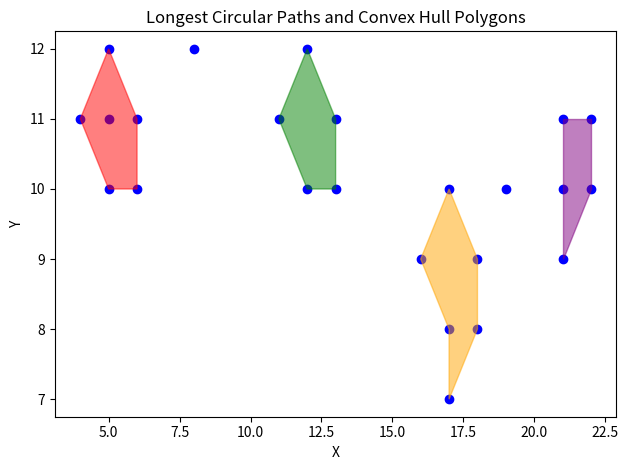

The script that saved this image:
import math
import matplotlib.pyplot as plt
from collections import defaultdict

def plot_points_and_paths(points, paths):
    x = [p[0] for p in points]
    y = [p[1] for p in points]

    _, ax = plt.subplots()

    ax.scatter(x, y, color='blue', label='Points')

    for i, path in enumerate(paths):
        path_x = [p[0] for p in path]
        path_y = [p[1] for p in path]
        path_x.append(path[0][0])
        path_y.append(path[0][1])
        ax.plot(path_x, path_y, label=f'Path {i+1}')

    ax.set_xlabel('X')
    ax.set_ylabel('Y')
    ax.set_title('Longest Circular Paths')

    plt.tight_layout()
    plt.show()

def plot_polygon(points, polygon):
    if not points:
        return
    
    x, y = zip(*points)
    
    plt.figure(figsize=(10, 10))
    plt.scatter(x, y, color='blue', label='Points')
    
    if polygon:
        px, py = zip(*polygon)
        px += (px[0],)
        py += (py[0],)
        plt.plot(px, py, color='red', label='Convex Hull')
    
    plt.xlabel('X-axis')
    plt.ylabel('Y-axis')
    plt.title('Convex Hull Polygon')
    plt.grid(True)
    plt.show()

def plot_points_and_polygons(points, polygons):
    x = [p[0] for p in points]
    y = [p[1] for p in points]

    _, ax = plt.subplots()

    ax.scatter(x, y, color='blue', label='Points')

    colors = ['red', 'green', 'orange', 'purple', 'cyan']  

    for i, polygon in enumerate(polygons):
        path_x = [p[0] for p in polygon]
        path_y = [p[1] for p in polygon]
        path_x.append(polygon[0][0])  
        path_y.append(polygon[0][1])  
        ax.fill(path_x, path_y, color=colors[i % len(colors)], alpha=0.5, label=f'Polygon {i+1}')  

    ax.set_xlabel('X')
    ax.set_ylabel('Y')
    ax.set_title('Longest Circular Paths and Convex Hull Polygons')

    plt.tight_layout()
    plt.show()

def dfs(point, graph, path, visited, start_point, longest_path, global_visited):
    path.append(point)
    visited.add(point)

    for neighbor in graph[point]:
        if neighbor == start_point and len(path) > 2:
            if len(path) > len(longest_path[0]):
                longest_path[0] = path.copy()
        elif neighbor not in visited and neighbor not in global_visited:
            dfs(neighbor, graph, path, visited, start_point, longest_path, global_visited)

    path.pop()
    visited.remove(point)

def build_graph(points):
    graph = defaultdict(list)
    point_set = set(tuple(p) for p in points)

    for point in points:
        point = tuple(point)
        for dx, dy in [(0, 1), (0, -1), (1, 0), (-1, 0), (1, 1), (1, -1), (-1, 1), (-1, -1)]:
            neighbor = (point[0] + dx, point[1] + dy)
            if neighbor in point_set:
                graph[point].append(neighbor)
    return graph

def find_all_longest_circular_paths(points):
    graph = build_graph(points)
    all_paths = {}
    global_visited = set()

    for start_point in points:
        if start_point not in global_visited:
            visited = set()
            path = []
            longest_path = [[]]
            dfs(start_point, graph, path, visited, start_point, longest_path, global_visited)
            if longest_path[0]:
                sorted_path = longest_path[0]
                all_paths[start_point] = sorted_path
                global_visited.update(longest_path[0])

    return all_paths

def is_valid_segment(p1, p2):
    return (abs(p1[0] - p2[0]) == 1 and abs(p1[1] - p2[1]) == 0) or \
           (abs(p1[0] - p2[0]) == 0 and abs(p1[1] - p2[1]) == 1) or \
           (abs(p1[0] - p2[0]) == 1 and abs(p1[1] - p2[1]) == 1)

def cross(o, a, b):
    return (a[0] - o[0]) * (b[1] - o[1]) - (a[1] - o[1]) * (b[0] - o[0])

def build_hull(points):
    hull = []
    for p in points:
        while len(hull) >= 2 and cross(hull[-2], hull[-1], p) > 0:
            if is_valid_segment(hull[-2], p):
                print("pop")
                hull.pop()
            else:
                break
        hull.append(p)
    return hull

def graham_scan(points):
    return build_hull(points)

POINTS = [
    (4, 11), (5, 10), (5, 11), (5, 12), (6, 10),
    (6, 11), (8, 12), (11, 11), (12, 10), (12, 12),
    (13, 10), (13, 11), (16, 9), (17, 7), (17, 8),
    (17, 10), (18, 8), (18, 9), (19, 10), (21, 9),
    (21, 10), (21, 11), (22, 10), (22, 11),
]

all_paths = find_all_longest_circular_paths(POINTS)
polys = []
for start_point, path in all_paths.items():
    # plot_points_and_paths(POINTS, [path])
    print(path)
    convex_hull_polygon = graham_scan(path)
    polys.append(convex_hull_polygon)
    print(convex_hull_polygon)
    # plot_polygon(POINTS, convex_hull_polygon)

plot_points_and_polygons(POINTS, polys)

